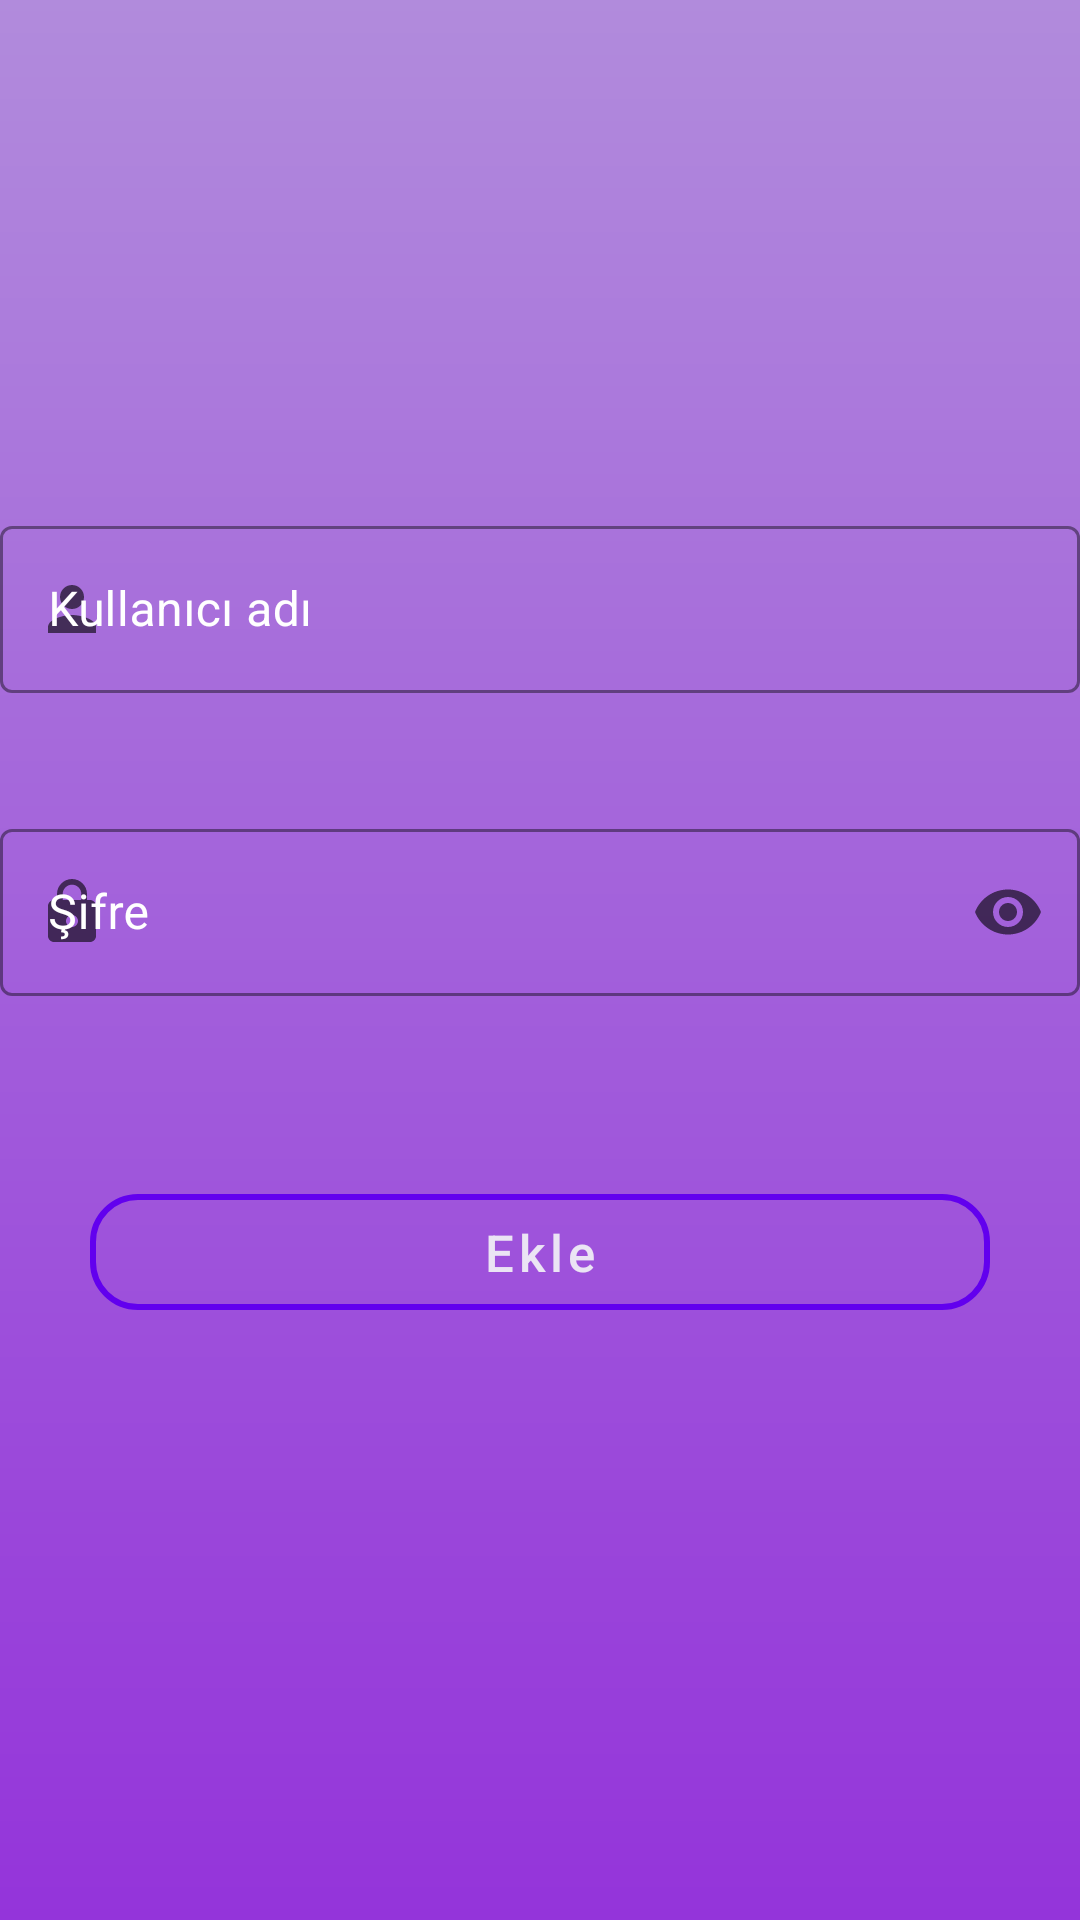

Here is an Android app screen rendered from its layout file. Give the layout XML and the strings, colors and styles it references.
<!-- AndroidManifest.xml: application theme Theme.BTDestekUygulamasi -->
<!-- res/layout/fragment_admin_kullanici_ekle.xml -->
<?xml version="1.0" encoding="utf-8"?>
<LinearLayout
    xmlns:android="http://schemas.android.com/apk/res/android"
    xmlns:app="http://schemas.android.com/apk/res-auto"
    xmlns:tools="http://schemas.android.com/tools"
    android:layout_width="match_parent"
    android:layout_height="match_parent"
    android:orientation="vertical"
    android:background="@drawable/appbackgroundv2"
    tools:context=".adminFragment.AdminKullaniciEkleFragment">



    <com.google.android.material.textfield.TextInputLayout
        android:id="@+id/textAdminKullaniciEkleNameInputLayout"
        style="@style/Widget.MaterialComponents.TextInputLayout.OutlinedBox"
        android:layout_width="400dp"
        android:layout_gravity="center"
        android:layout_height="wrap_content"
        android:layout_marginTop="150dp"
        android:padding="20dp"
        android:textColor="@color/white"
        app:boxStrokeColor="@color/white"
        android:textColorHint="@color/white"
        app:hintTextColor="@color/white"
        android:backgroundTint="@color/white"
        android:hint="Kullanıcı adı"
        app:endIconMode="clear_text"
        app:startIconDrawable="@drawable/person"
        tools:layout_editor_absoluteX="1dp"
        tools:layout_editor_absoluteY="77dp">

        <com.google.android.material.textfield.TextInputEditText
            android:id="@+id/textAdminUserEkleNameEditText"
            android:layout_width="match_parent"
            android:textColor="@color/white"
            app:boxStrokeColor="@color/white"
            android:textColorHint="@color/white"
            app:hintTextColor="@color/white"
            android:backgroundTint="@color/white"
            android:layout_height="wrap_content" />
    </com.google.android.material.textfield.TextInputLayout>

    <com.google.android.material.textfield.TextInputLayout
        android:id="@+id/textAdminKullaniciEkleSifreInputLayout"
        style="@style/Widget.MaterialComponents.TextInputLayout.OutlinedBox"
        android:layout_width="400dp"
        android:layout_gravity="center"
        android:padding="20dp"
        android:layout_height="wrap_content"
        android:hint="Şifre"
        android:textColor="@color/white"
        app:boxStrokeColor="@color/white"
        android:textColorHint="@color/white"
        app:hintTextColor="@color/white"
        android:backgroundTint="@color/white"
        app:endIconMode="password_toggle"

        app:startIconDrawable="@drawable/ic_lock"
        tools:layout_editor_absoluteX="1dp"
        tools:layout_editor_absoluteY="77dp">

        <com.google.android.material.textfield.TextInputEditText
            android:id="@+id/textAdminUserEkleSifreEditText"
            android:inputType="textPassword"
            android:layout_width="match_parent"
            android:textColor="@color/white"
            app:boxStrokeColor="@color/white"
            android:textColorHint="@color/white"
            app:hintTextColor="@color/white"
            android:backgroundTint="@color/white"

            android:layout_height="wrap_content" />
    </com.google.android.material.textfield.TextInputLayout>





    <com.google.android.material.button.MaterialButton
        android:id="@+id/AdminKullaniciEkleBtn"
        android:layout_width="300dp"
        android:layout_height="wrap_content"
        style="@style/Widget.MaterialComponents.Button.OutlinedButton"
        app:strokeColor="@color/design_default_color_primary"
        app:strokeWidth="2dp"
        android:layout_marginTop="40dp"
        android:text="Ekle"
        android:textSize="17dp"
        android:padding="8dp"
        android:textAllCaps="false"
        android:textColor="#EBE4F4"
        android:layout_gravity="center"
        app:cornerRadius="16dp"></com.google.android.material.button.MaterialButton>




</LinearLayout>
<!-- resources referenced by this layout -->
<resources>
  <!-- drawable appbackgroundv2 (drawable) -->
  <?xml version="1.0" encoding="utf-8"?>
  <layer-list xmlns:android="http://schemas.android.com/apk/res/android">
  
      <item >
          <shape>
              <gradient android:angle="90"
                  android:startColor="#9434DA"
                  android:endColor="#B18BDC"
                android:type="linear"></gradient>
  
          </shape>
      </item>
  
  
  
  
  
  
  </layer-list>
  <!-- drawable ic_lock (drawable) -->
  <vector android:height="24dp" android:tint="#940491"
      android:viewportHeight="24" android:viewportWidth="24"
      android:width="24dp" xmlns:android="http://schemas.android.com/apk/res/android">
      <path android:fillColor="@android:color/white" android:pathData="M18,8h-1L17,6c0,-2.76 -2.24,-5 -5,-5S7,3.24 7,6v2L6,8c-1.1,0 -2,0.9 -2,2v10c0,1.1 0.9,2 2,2h12c1.1,0 2,-0.9 2,-2L20,10c0,-1.1 -0.9,-2 -2,-2zM12,17c-1.1,0 -2,-0.9 -2,-2s0.9,-2 2,-2 2,0.9 2,2 -0.9,2 -2,2zM15.1,8L8.9,8L8.9,6c0,-1.71 1.39,-3.1 3.1,-3.1 1.71,0 3.1,1.39 3.1,3.1v2z"/>
  </vector>
  <!-- drawable person (drawable) -->
  <vector android:height="24dp" android:tint="#940491"
      android:viewportHeight="24" android:viewportWidth="24"
      android:width="24dp" xmlns:android="http://schemas.android.com/apk/res/android">
      <path android:fillColor="@android:color/white" android:pathData="M12,12c2.21,0 4,-1.79 4,-4s-1.79,-4 -4,-4 -4,1.79 -4,4 1.79,4 4,4zM12,14c-2.67,0 -8,1.34 -8,4v2h16v-2c0,-2.66 -5.33,-4 -8,-4z"/>
  </vector>
  <style name="Theme.BTDestekUygulamasi" parent="Theme.MaterialComponents.DayNight.DarkActionBar">
          
          <item name="colorPrimary">@color/purple_500</item>
          <item name="colorPrimaryVariant">@color/purple_700</item>
          <item name="colorOnPrimary">@color/white</item>
          
          <item name="colorSecondary">@color/teal_200</item>
          <item name="colorSecondaryVariant">@color/teal_700</item>
          <item name="colorOnSecondary">@color/black</item>
          
          <item name="android:statusBarColor">?attr/colorPrimaryVariant</item>
          
      </style>
  <!-- not gathered from this repository: default colours our renderer supplied (Android Studio template values) -->
  <color name="purple_500">#FF6200EE</color>
  <color name="purple_700">#FF3700B3</color>
  <color name="teal_200">#FF03DAC5</color>
  <color name="teal_700">#FF018786</color>
  <color name="black">#FF000000</color>
  <color name="white">#FFFFFFFF</color>
</resources>
